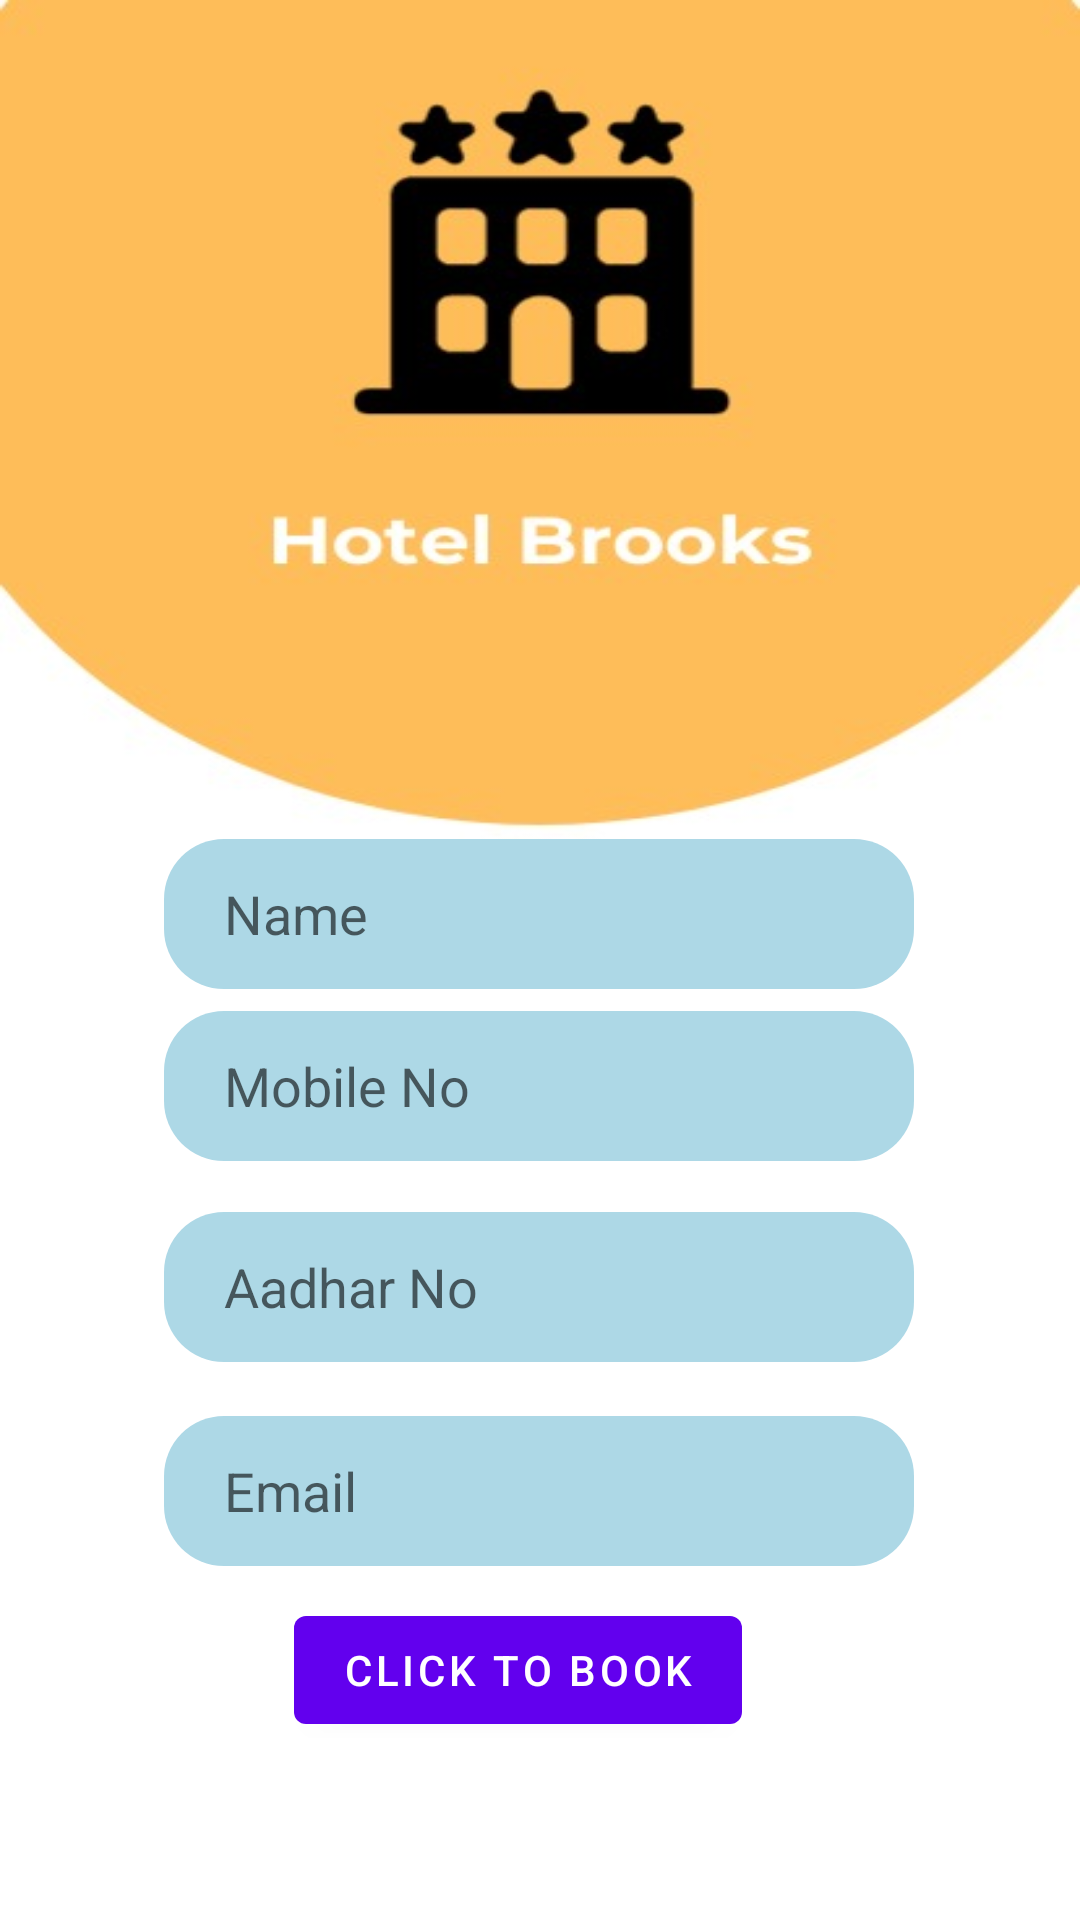

Reconstruct the res/layout file that produces this screen, plus the resources it refers to.
<!-- AndroidManifest.xml: application theme Theme.Hotel_Brookes -->
<!-- res/layout/activity_user_booking.xml -->
<?xml version="1.0" encoding="utf-8"?>
<androidx.constraintlayout.widget.ConstraintLayout xmlns:android="http://schemas.android.com/apk/res/android"
    xmlns:app="http://schemas.android.com/apk/res-auto"
    xmlns:tools="http://schemas.android.com/tools"
    android:layout_width="match_parent"
    android:layout_height="match_parent"
    android:background="@drawable/hotel"
    tools:context=".UserBooking">


    <TextView
        android:id="@+id/roomNumberTextView"
        android:layout_width="wrap_content"
        android:layout_height="wrap_content"
        android:text="TextView"
        android:visibility="invisible"
        app:layout_constraintBottom_toBottomOf="parent"
        app:layout_constraintEnd_toEndOf="parent"
        app:layout_constraintHorizontal_bias="0.954"
        app:layout_constraintStart_toStartOf="parent"
        app:layout_constraintTop_toTopOf="parent"
        app:layout_constraintVertical_bias="0.988" />

    <TextView
        android:id="@+id/roomNumberTextView2"
        android:layout_width="wrap_content"
        android:layout_height="wrap_content"
        android:text="TextView"
        android:visibility="invisible"
        app:layout_constraintBottom_toBottomOf="parent"
        app:layout_constraintEnd_toEndOf="parent"
        app:layout_constraintHorizontal_bias="0.954"
        app:layout_constraintStart_toStartOf="parent"
        app:layout_constraintTop_toTopOf="parent"
        app:layout_constraintVertical_bias="0.977" />

    <TextView
        android:id="@+id/roomNumberTextView3"
        android:layout_width="wrap_content"
        android:layout_height="wrap_content"
        android:text="TextView"
        android:visibility="invisible"
        app:layout_constraintBottom_toBottomOf="parent"
        app:layout_constraintEnd_toEndOf="parent"
        app:layout_constraintHorizontal_bias="0.954"
        app:layout_constraintStart_toStartOf="parent"
        app:layout_constraintTop_toTopOf="parent"
        app:layout_constraintVertical_bias="0.977" />

    <TextView
        android:id="@+id/roomNumberTextView4"
        android:layout_width="wrap_content"
        android:layout_height="wrap_content"
        android:text="TextView"
        android:visibility="invisible"
        app:layout_constraintBottom_toBottomOf="parent"
        app:layout_constraintEnd_toEndOf="parent"
        app:layout_constraintHorizontal_bias="1.0"
        app:layout_constraintStart_toStartOf="parent"
        app:layout_constraintTop_toTopOf="parent"
        app:layout_constraintVertical_bias="0.962" />

    <TextView
        android:id="@+id/roomNumberTextView5"
        android:layout_width="wrap_content"
        android:layout_height="wrap_content"
        android:text="TextView"
        android:visibility="invisible"
        app:layout_constraintBottom_toBottomOf="parent"
        app:layout_constraintEnd_toEndOf="parent"
        app:layout_constraintHorizontal_bias="0.954"
        app:layout_constraintStart_toStartOf="parent"
        app:layout_constraintTop_toTopOf="parent"
        app:layout_constraintVertical_bias="0.962" />

    <TextView
        android:id="@+id/roomNumberTextView6"
        android:layout_width="wrap_content"
        android:layout_height="wrap_content"
        android:text="TextView"
        android:visibility="invisible"
        app:layout_constraintBottom_toBottomOf="parent"
        app:layout_constraintEnd_toEndOf="parent"
        app:layout_constraintHorizontal_bias="0.954"
        app:layout_constraintStart_toStartOf="parent"
        app:layout_constraintTop_toTopOf="parent"
        app:layout_constraintVertical_bias="0.962" />


    <EditText
        android:id="@+id/name"
        android:layout_width="250dp"
        android:layout_height="50dp"
        android:background="@drawable/lavender"
        android:ems="10"
        android:hint="Name"
        android:inputType="text"

        android:paddingLeft="20dp"
        app:layout_constraintBottom_toBottomOf="parent"
        app:layout_constraintEnd_toEndOf="parent"
        app:layout_constraintHorizontal_bias="0.496"
        app:layout_constraintStart_toStartOf="parent"
        app:layout_constraintTop_toTopOf="parent"
        app:layout_constraintVertical_bias="0.474" />

    <EditText
        android:id="@+id/mobile"
        android:layout_width="250dp"
        android:layout_height="50dp"
        android:background="@drawable/lavender"
        android:ems="10"
        android:hint="Mobile No"
        android:inputType="number"

        android:paddingLeft="20dp"
        app:layout_constraintBottom_toBottomOf="parent"
        app:layout_constraintEnd_toEndOf="parent"
        app:layout_constraintHorizontal_bias="0.496"
        app:layout_constraintStart_toStartOf="parent"
        app:layout_constraintTop_toTopOf="parent"
        app:layout_constraintVertical_bias="0.571" />

    <EditText
        android:id="@+id/email"
        android:layout_width="250dp"
        android:layout_height="50dp"
        android:background="@drawable/lavender"
        android:ems="10"
        android:hint="Email"

        android:inputType="text"
        android:paddingLeft="20dp"
        app:layout_constraintBottom_toBottomOf="parent"
        app:layout_constraintEnd_toEndOf="parent"
        app:layout_constraintHorizontal_bias="0.496"
        app:layout_constraintStart_toStartOf="parent"
        app:layout_constraintTop_toTopOf="parent"
        app:layout_constraintVertical_bias="0.8" />

    <EditText
        android:id="@+id/aadhar"
        android:layout_width="250dp"
        android:layout_height="50dp"
        android:background="@drawable/lavender"
        android:ems="10"
        android:hint="Aadhar No"
        android:inputType="number"
        android:paddingLeft="20dp"
        app:layout_constraintBottom_toBottomOf="parent"
        app:layout_constraintEnd_toEndOf="parent"
        app:layout_constraintHorizontal_bias="0.496"
        app:layout_constraintStart_toStartOf="parent"
        app:layout_constraintTop_toTopOf="parent"
        app:layout_constraintVertical_bias="0.685" />

    <Button
        android:id="@+id/Booking"
        android:layout_width="wrap_content"
        android:layout_height="wrap_content"
        android:text="Click to Book"
        app:layout_constraintBottom_toBottomOf="parent"
        app:layout_constraintEnd_toEndOf="parent"
        app:layout_constraintHorizontal_bias="0.465"
        app:layout_constraintStart_toStartOf="parent"
        app:layout_constraintTop_toTopOf="parent"
        app:layout_constraintVertical_bias="0.9" />


</androidx.constraintlayout.widget.ConstraintLayout>
<!-- resources referenced by this layout -->
<resources>
  <!-- drawable hotel: jpeg bitmap (drawable, 16544 bytes) -->
  <!-- drawable lavender (drawable) -->
  <?xml version="1.0" encoding="utf-8"?>
  <shape xmlns:android="http://schemas.android.com/apk/res/android"
      android:shape="rectangle">
  
      <corners
          android:radius="20dp"/>
  
      <solid
          android:color="#ADD8E6"/>
  
  
  </shape>
  <style name="Theme.Hotel_Brookes" parent="Theme.MaterialComponents.DayNight.NoActionBar">
      
      <item name="colorPrimary">@color/purple_500</item>
      <item name="colorPrimaryVariant">@color/purple_700</item>
      <item name="colorOnPrimary">@color/white</item>
      
      <item name="colorSecondary">@color/teal_200</item>
      <item name="colorSecondaryVariant">@color/teal_700</item>
      <item name="colorOnSecondary">@color/black</item>
      
      
      
  </style>
  <color name="purple_500">#FF6200EE</color>
  <color name="purple_700">#FF3700B3</color>
  <color name="white">#FFFFFFFF</color>
  <color name="teal_200">#FF03DAC5</color>
  <color name="teal_700">#FF018786</color>
  <color name="black">#FF000000</color>
</resources>
